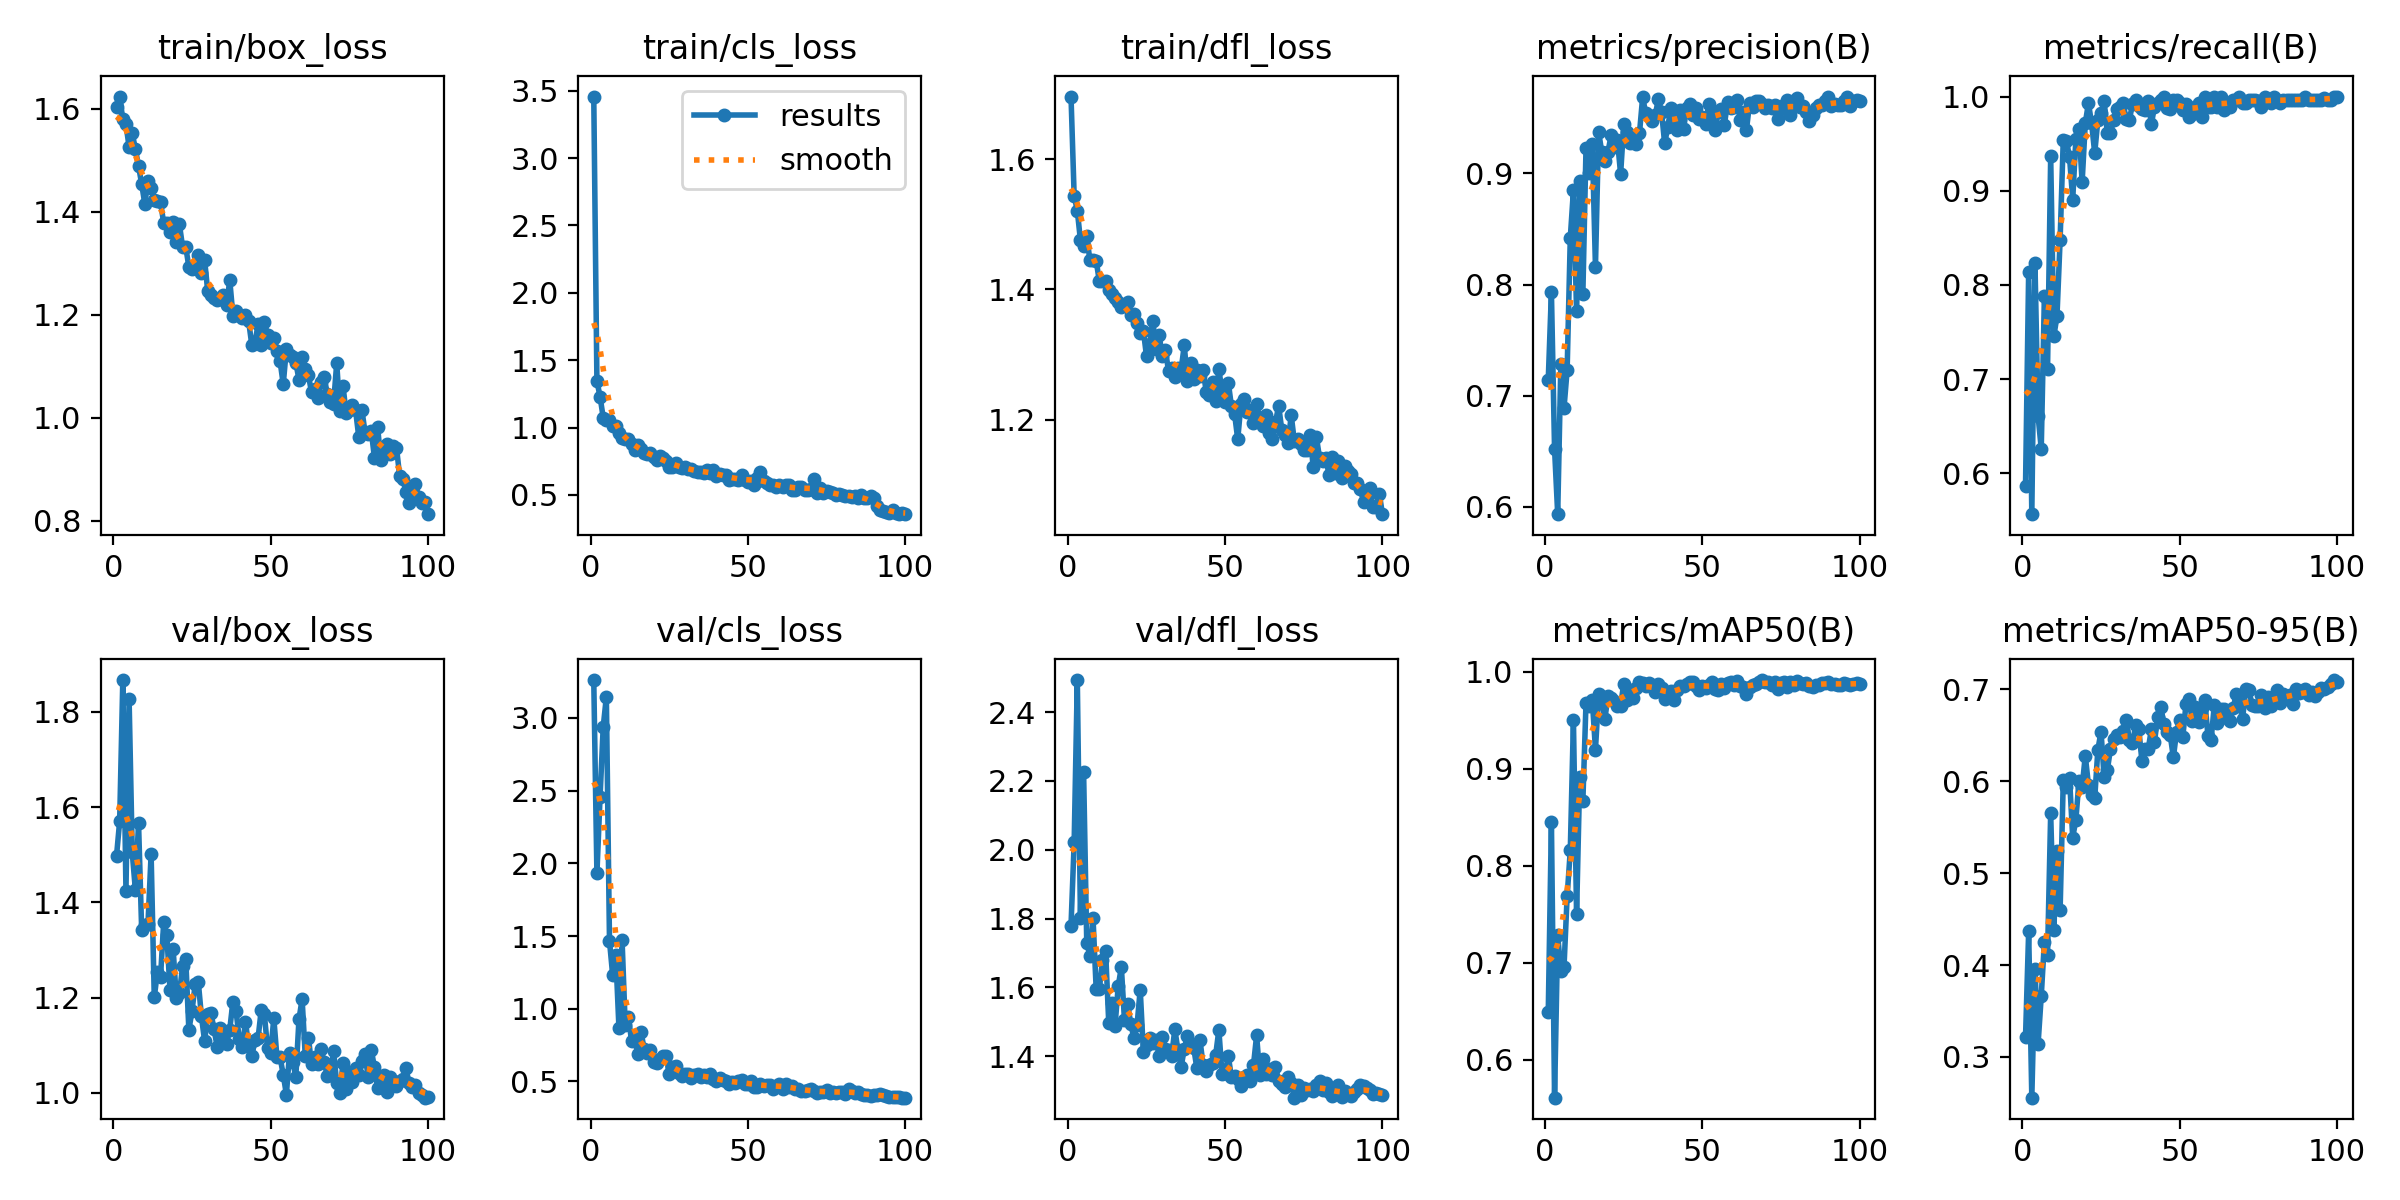

The data file committed next to this chart (first rows):
epoch, time, train/box_loss, train/cls_loss, train/dfl_loss, metrics/precision(B), metrics/recall(B), metrics/mAP50(B), metrics/mAP50-95(B), val/box_loss, val/cls_loss, val/dfl_loss, lr/pg0, lr/pg1, lr/pg2
1, 40.22, 1.602, 3.457, 1.696, 0.7146, 0.5866, 0.6492, 0.3213, 1.497, 3.26, 1.78, 0.0006512, 0.0006512, 0.0006512
2, 47.73, 1.623, 1.346, 1.543, 0.7933, 0.8139, 0.8454, 0.4365, 1.57, 1.93, 2.021, 0.001305, 0.001305, 0.001305
3, 55.95, 1.579, 1.23, 1.521, 0.6522, 0.5565, 0.5611, 0.2557, 1.867, 2.455, 2.493, 0.001945, 0.001945, 0.001945
4, 63.44, 1.57, 1.074, 1.475, 0.5935, 0.8233, 0.7286, 0.3952, 1.424, 2.937, 1.802, 0.001941, 0.001941, 0.001941
5, 71.01, 1.525, 1.059, 1.466, 0.7282, 0.6608, 0.6915, 0.3145, 1.826, 3.144, 2.227, 0.001921, 0.001921, 0.001921
6, 78.59, 1.552, 1.054, 1.482, 0.6889, 0.626, 0.6953, 0.3661, 1.505, 1.465, 1.731, 0.001901, 0.001901, 0.001901
7, 85.99, 1.521, 1.012, 1.445, 0.7231, 0.788, 0.7686, 0.4256, 1.426, 1.233, 1.691, 0.001881, 0.001881, 0.001881
8, 93.57, 1.489, 1.013, 1.444, 0.842, 0.7103, 0.8158, 0.411, 1.566, 1.369, 1.802, 0.001861, 0.001861, 0.001861
9, 100.9, 1.453, 0.962, 1.444, 0.8848, 0.9364, 0.9498, 0.565, 1.341, 0.8707, 1.595, 0.001842, 0.001842, 0.001842
10, 108.4, 1.415, 0.9252, 1.413, 0.7759, 0.7456, 0.75, 0.4384, 1.353, 1.472, 1.595, 0.001822, 0.001822, 0.001822
11, 115.8, 1.46, 0.9122, 1.413, 0.893, 0.7666, 0.8918, 0.5235, 1.355, 0.8874, 1.679, 0.001802, 0.001802, 0.001802
12, 123.2, 1.445, 0.9175, 1.413, 0.7919, 0.8481, 0.8669, 0.4598, 1.501, 0.9438, 1.705, 0.001782, 0.001782, 0.001782
13, 130.4, 1.422, 0.876, 1.399, 0.9229, 0.9541, 0.9682, 0.6009, 1.2, 0.7814, 1.496, 0.001762, 0.001762, 0.001762
14, 137.9, 1.421, 0.8314, 1.392, 0.8999, 0.9532, 0.9648, 0.5942, 1.254, 0.791, 1.554, 0.001743, 0.001743, 0.001743
15, 145.1, 1.418, 0.8678, 1.386, 0.9265, 0.9355, 0.9708, 0.603, 1.244, 0.6921, 1.489, 0.001723, 0.001723, 0.001723
16, 152.7, 1.378, 0.8429, 1.381, 0.8161, 0.8905, 0.9197, 0.5387, 1.358, 0.8423, 1.603, 0.001703, 0.001703, 0.001703
17, 160, 1.379, 0.8107, 1.372, 0.9375, 0.9547, 0.9766, 0.5578, 1.331, 0.7264, 1.659, 0.001683, 0.001683, 0.001683
18, 167.4, 1.36, 0.8024, 1.375, 0.9193, 0.9658, 0.9695, 0.6004, 1.216, 0.6976, 1.504, 0.001663, 0.001663, 0.001663
19, 174.5, 1.381, 0.8131, 1.381, 0.9114, 0.9092, 0.9515, 0.5935, 1.302, 0.7135, 1.553, 0.001644, 0.001644, 0.001644
20, 181.8, 1.341, 0.7782, 1.36, 0.9194, 0.9717, 0.9752, 0.6277, 1.2, 0.6321, 1.494, 0.001624, 0.001624, 0.001624
21, 189, 1.375, 0.7603, 1.362, 0.9347, 0.9929, 0.9725, 0.5959, 1.209, 0.6256, 1.453, 0.001604, 0.001604, 0.001604
22, 196.6, 1.332, 0.7895, 1.349, 0.9241, 0.9717, 0.9693, 0.585, 1.265, 0.6513, 1.492, 0.001584, 0.001584, 0.001584
23, 204.1, 1.332, 0.7765, 1.334, 0.9298, 0.9399, 0.9647, 0.5817, 1.281, 0.675, 1.594, 0.001564, 0.001564, 0.001564
24, 211.3, 1.293, 0.7526, 1.337, 0.8994, 0.9753, 0.9651, 0.6341, 1.132, 0.676, 1.412, 0.001545, 0.001545, 0.001545
25, 218.9, 1.289, 0.7081, 1.297, 0.9448, 0.9823, 0.9878, 0.6538, 1.172, 0.5527, 1.434, 0.001525, 0.001525, 0.001525
26, 226.4, 1.291, 0.708, 1.316, 0.9368, 0.995, 0.9704, 0.604, 1.228, 0.5986, 1.455, 0.001505, 0.001505, 0.001505
27, 233.8, 1.316, 0.7396, 1.352, 0.9276, 0.9611, 0.9809, 0.612, 1.233, 0.6087, 1.439, 0.001485, 0.001485, 0.001485
28, 241.1, 1.28, 0.7108, 1.309, 0.9279, 0.9611, 0.9728, 0.6349, 1.16, 0.5579, 1.449, 0.001465, 0.001465, 0.001465
29, 248.7, 1.307, 0.6983, 1.33, 0.9262, 0.9751, 0.9828, 0.6462, 1.109, 0.5405, 1.401, 0.001446, 0.001446, 0.001446
30, 256, 1.245, 0.7054, 1.298, 0.9363, 0.9868, 0.989, 0.6505, 1.165, 0.5514, 1.456, 0.001426, 0.001426, 0.001426
31, 263.4, 1.239, 0.6893, 1.307, 0.9684, 0.9894, 0.9886, 0.6483, 1.168, 0.5544, 1.422, 0.001406, 0.001406, 0.001406
32, 270.9, 1.233, 0.6937, 1.275, 0.9542, 0.9929, 0.9853, 0.6548, 1.133, 0.5215, 1.42, 0.001386, 0.001386, 0.001386
33, 278.2, 1.229, 0.6763, 1.28, 0.9518, 0.9767, 0.9887, 0.6669, 1.097, 0.5472, 1.401, 0.001366, 0.001366, 0.001366
34, 285.4, 1.231, 0.6692, 1.266, 0.9468, 0.9753, 0.9862, 0.6446, 1.136, 0.5503, 1.479, 0.001347, 0.001347, 0.001347
35, 292.6, 1.238, 0.6686, 1.279, 0.9525, 0.9916, 0.979, 0.641, 1.11, 0.5301, 1.417, 0.001327, 0.001327, 0.001327
36, 299.9, 1.219, 0.6656, 1.277, 0.9665, 0.9965, 0.9873, 0.6608, 1.103, 0.5436, 1.369, 0.001307, 0.001307, 0.001307
37, 307.5, 1.267, 0.6878, 1.314, 0.9557, 0.99, 0.9834, 0.6572, 1.133, 0.5276, 1.421, 0.001287, 0.001287, 0.001287
38, 314.9, 1.198, 0.6609, 1.26, 0.927, 0.9867, 0.9724, 0.622, 1.192, 0.5528, 1.459, 0.001267, 0.001267, 0.001267
39, 322.3, 1.206, 0.6857, 1.287, 0.9418, 0.9859, 0.9738, 0.6345, 1.172, 0.5164, 1.432, 0.001248, 0.001248, 0.001248
40, 329.5, 1.2, 0.6379, 1.263, 0.9591, 0.9951, 0.9805, 0.6347, 1.113, 0.5064, 1.425, 0.001228, 0.001228, 0.001228
41, 336.9, 1.194, 0.6554, 1.276, 0.9482, 0.9705, 0.9704, 0.6563, 1.095, 0.5223, 1.366, 0.001208, 0.001208, 0.001208
42, 344.2, 1.2, 0.6502, 1.268, 0.9393, 0.9894, 0.9808, 0.6426, 1.149, 0.5111, 1.447, 0.001188, 0.001188, 0.001188
43, 351.6, 1.187, 0.6507, 1.276, 0.9567, 0.9929, 0.9854, 0.6702, 1.098, 0.5036, 1.374, 0.001168, 0.001168, 0.001168
44, 359.2, 1.142, 0.6113, 1.242, 0.9396, 0.9965, 0.9852, 0.6806, 1.077, 0.482, 1.358, 0.001149, 0.001149, 0.001149
45, 366.5, 1.144, 0.6158, 1.238, 0.9592, 1, 0.9875, 0.6618, 1.111, 0.498, 1.376, 0.001129, 0.001129, 0.001129
46, 373.8, 1.181, 0.62, 1.259, 0.9621, 0.9881, 0.989, 0.6538, 1.115, 0.4904, 1.379, 0.001109, 0.001109, 0.001109
47, 381.2, 1.142, 0.6109, 1.229, 0.9523, 0.9871, 0.9893, 0.6503, 1.174, 0.5036, 1.405, 0.001089, 0.001089, 0.001089
48, 388.5, 1.186, 0.6479, 1.278, 0.9592, 0.9959, 0.9854, 0.6259, 1.165, 0.5084, 1.477, 0.001069, 0.001069, 0.001069
49, 395.7, 1.161, 0.6073, 1.242, 0.9486, 0.9965, 0.9812, 0.6531, 1.094, 0.4824, 1.349, 0.00105, 0.00105, 0.00105
50, 403.2, 1.146, 0.5972, 1.228, 0.9504, 0.9929, 0.9856, 0.6669, 1.084, 0.4834, 1.353, 0.00103, 0.00103, 0.00103
51, 410.5, 1.154, 0.6047, 1.257, 0.944, 0.9859, 0.9835, 0.6478, 1.157, 0.5029, 1.4, 0.00101, 0.00101, 0.00101
52, 417.9, 1.13, 0.5706, 1.22, 0.9623, 0.9917, 0.9861, 0.6835, 1.075, 0.4613, 1.34, 0.0009902, 0.0009902, 0.0009902
53, 425.4, 1.109, 0.6284, 1.209, 0.9483, 0.9788, 0.9894, 0.6893, 1.074, 0.4603, 1.343, 0.0009704, 0.0009704, 0.0009704
54, 433, 1.065, 0.6733, 1.17, 0.9392, 0.9816, 0.982, 0.6649, 1.038, 0.4862, 1.333, 0.0009506, 0.0009506, 0.0009506
55, 440.2, 1.134, 0.5999, 1.223, 0.9556, 0.9892, 0.9814, 0.6811, 0.9963, 0.4706, 1.313, 0.0009308, 0.0009308, 0.0009308
56, 447.5, 1.121, 0.5915, 1.232, 0.9582, 0.9929, 0.9876, 0.6639, 1.084, 0.4789, 1.341, 0.000911, 0.000911, 0.000911
57, 454.7, 1.119, 0.5772, 1.211, 0.9439, 0.9788, 0.9835, 0.6801, 1.065, 0.4785, 1.347, 0.0008912, 0.0008912, 0.0008912
58, 462.1, 1.107, 0.5742, 1.215, 0.9642, 1, 0.9879, 0.6881, 1.034, 0.4452, 1.327, 0.0008714, 0.0008714, 0.0008714
59, 469.3, 1.074, 0.5596, 1.195, 0.9588, 0.9894, 0.9889, 0.649, 1.154, 0.4708, 1.374, 0.0008516, 0.0008516, 0.0008516
60, 476.7, 1.117, 0.5765, 1.224, 0.9599, 0.9894, 0.9867, 0.645, 1.197, 0.4847, 1.461, 0.0008318, 0.0008318, 0.0008318
... 40 more rows
